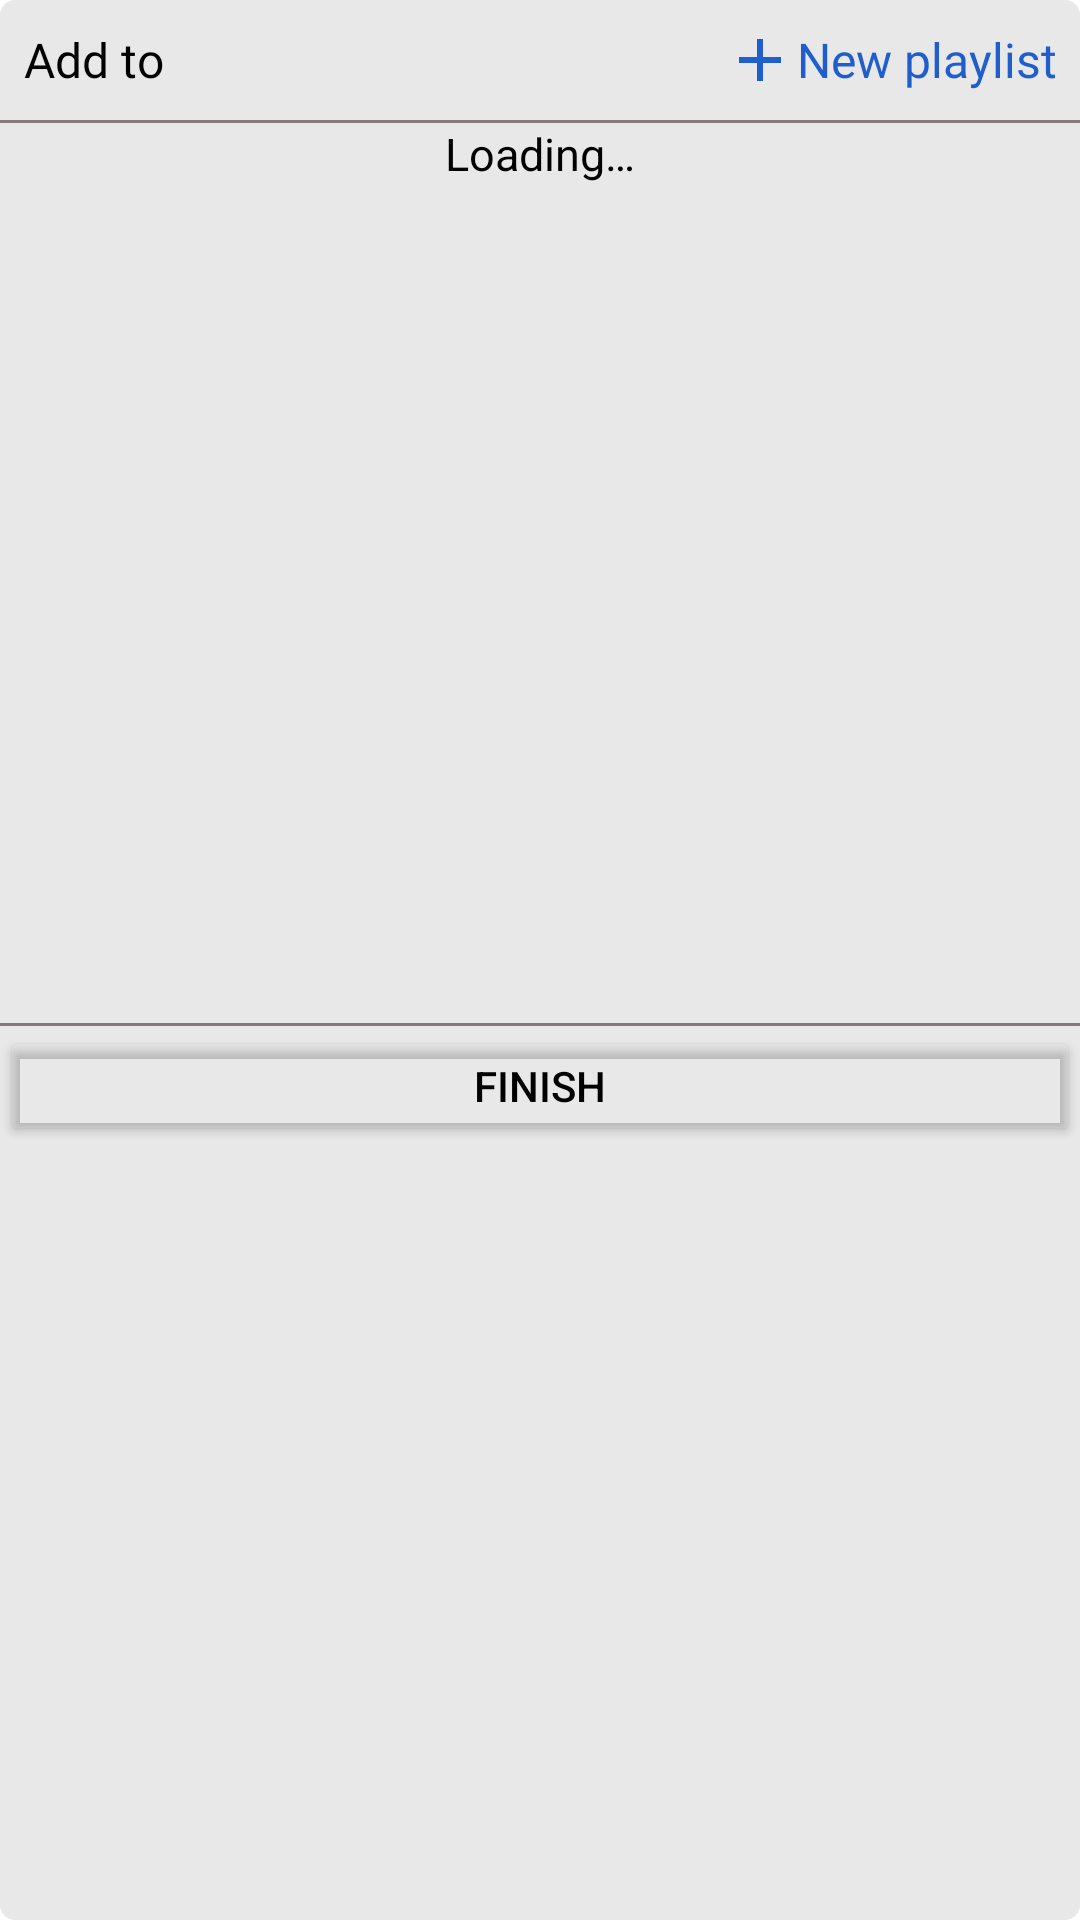

Produce the Android XML layout that renders to this screen, including the resource entries it uses.
<!-- AndroidManifest.xml: application theme Theme.Appxemphim -->
<!-- res/layout/layout_popup_add_to_playlist.xml -->
<?xml version="1.0" encoding="utf-8"?>
<LinearLayout xmlns:android="http://schemas.android.com/apk/res/android"
    xmlns:app="http://schemas.android.com/apk/res-auto"
    android:layout_width="match_parent"
    android:layout_height="wrap_content"
    android:background="@drawable/border_popup_playlist"
    android:orientation="vertical">

    <LinearLayout
        android:layout_width="match_parent"
        android:layout_height="wrap_content"
        android:gravity="center_vertical"
        android:backgroundTint="@android:color/transparent"
        android:orientation="horizontal"
        android:padding="8dp">

        <TextView
            android:layout_width="0dp"
            android:layout_height="wrap_content"
            android:layout_weight="1"
            android:backgroundTint="@android:color/transparent"
            android:fontFamily="@font/montserrat"
            android:text="@string/add_to"
            android:textSize="@dimen/title_popup_add_to_playlist" />

        <ImageView
            android:layout_width="wrap_content"
            android:layout_height="wrap_content"
            android:backgroundTint="@android:color/transparent"
            app:srcCompat="@drawable/baseline_add_blue_24" />

        <TextView
            android:id="@+id/btn_add_to_new_playlist"
            android:layout_width="wrap_content"
            android:layout_height="wrap_content"
            android:backgroundTint="@android:color/transparent"
            android:fontFamily="@font/montserrat"
            android:text="@string/new_playlist"
            android:textAlignment="textEnd"
            android:textColor="@color/btn_link_color"
            android:textSize="@dimen/title_popup_add_to_playlist" />

    </LinearLayout>

    <View
        android:layout_width="match_parent"
        android:layout_height="1dp"
        android:background="@color/gray" />

    <ScrollView
        android:layout_width="match_parent"
        android:layout_height="300dp"
        android:layout_marginStart="8dp"
        android:layout_marginEnd="8dp"
        android:backgroundTint="@android:color/transparent"
        android:maxHeight="300dp">

        <LinearLayout
            android:id="@+id/container_checkbox_playlist"
            android:layout_width="match_parent"
            android:layout_height="wrap_content"
            android:backgroundTint="@android:color/transparent"
            android:orientation="vertical">

            <TextView
                android:layout_width="match_parent"
                android:layout_height="match_parent"
                android:backgroundTint="@android:color/transparent"
                android:textAlignment="center"
                android:textSize="15sp"
                android:text="@string/loading" />
        </LinearLayout>
    </ScrollView>

    <View
        android:layout_width="match_parent"
        android:layout_height="1dp"
        android:background="@color/gray" />

    <Button
        android:id="@+id/btn_finish_popup_add_to_playlist"
        android:layout_width="match_parent"
        android:layout_height="40dp"
        android:backgroundTint="@android:color/transparent"
        android:text="@string/finish"
        android:textColor="@color/text_color" />
</LinearLayout>
<!-- resources referenced by this layout -->
<resources>
  <color name="btn_link_color">#1F5ECC</color>
  <color name="gray">#857B7B</color>
  <color name="text_color">#FFFFFFFF</color>
  <dimen name="title_popup_add_to_playlist">16sp</dimen>
  <!-- drawable baseline_add_blue_24 (drawable) -->
  <vector xmlns:android="http://schemas.android.com/apk/res/android" android:height="24dp" android:tint="@color/btn_link_color" android:viewportHeight="24" android:viewportWidth="24" android:width="24dp">
        
      <path android:fillColor="@android:color/white" android:pathData="M19,13h-6v6h-2v-6H5v-2h6V5h2v6h6v2z"/>
      
  </vector>
  <!-- drawable border_popup_playlist (drawable) -->
  <?xml version="1.0" encoding="utf-8"?>
  <shape xmlns:android="http://schemas.android.com/apk/res/android"
      android:shape="rectangle">
      <solid
          android:color="@color/background_popup" />
      <corners
          android:radius="5dp" />
  </shape>
  <string name="add_to">Add to</string>
  <string name="finish">Finish</string>
  <string name="loading">Loading…</string>
  <string name="new_playlist">New playlist</string>
  <style name="Theme.Appxemphim" parent="Base.Theme.Appxemphim">
          <item name="android:popupMenuStyle">@style/MyPopupMenuStyle</item>
      </style>
  <color name="background_popup">#292828</color>
  <style name="Base.Theme.Appxemphim" parent="Theme.Material3.DayNight.NoActionBar">
          
          <item name="colorPrimary">@color/bg_toolbar</item>
          <item name="android:background">@color/white</item>
          <item name="android:textColor">@color/black</item>
          <item name="tabSelectedTextColor">@color/black</item>
          <item name="tabIndicator">@color/black</item>
          <item name="btn_drawable">@color/black</item>
      </style>
  <style name="MyPopupMenuStyle" parent="@style/Widget.AppCompat.PopupMenu">
          <item name="android:popupBackground">@color/background_popup</item>
      </style>
  <color name="bg_toolbar">#C10710</color>
  <color name="white">#FFFFFFFF</color>
  <color name="black">#FF000000</color>
</resources>
